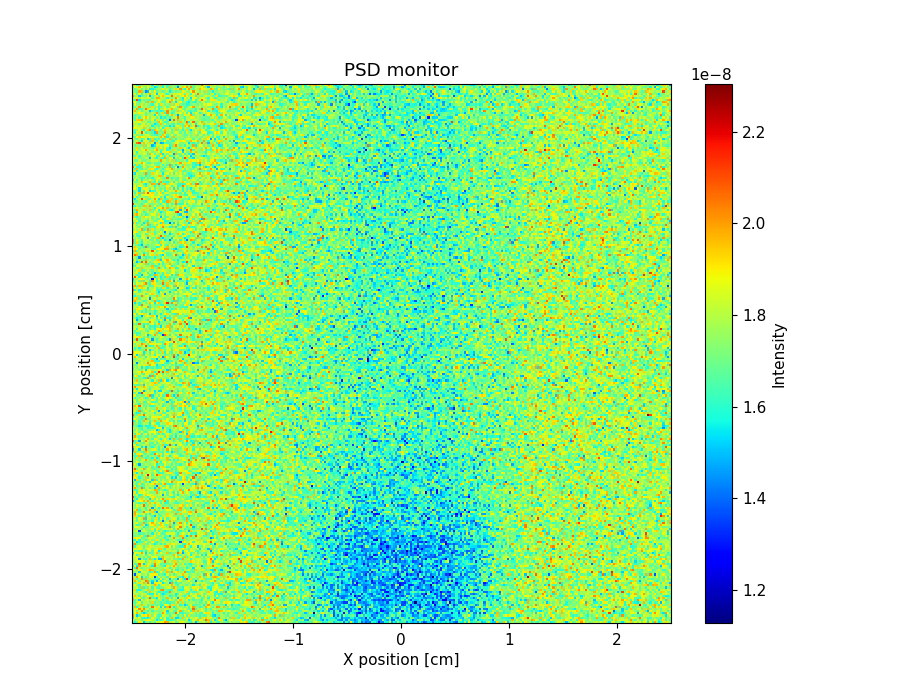

Values plotted in this chart, from the file beside it:
x_axis, Intensity, Error
1.695793223000000144e-08, 1.599817595000000105e-08, 1.687792481000000133e-08, 1.903759378999999953e-08, 1.847753091999999912e-08, 1.511806081999999932e-08, 1.671815121000000126e-08, 1.751808490000000069e-08, 1.631804570999999879e-08, 1.759797009000000038e-08, 1.671798432999999902e-08, 1.847777740000000027e-08, 1.807783730999999908e-08, 1.879771794999999924e-08, 1.887784082000000058e-08, 1.999783475999999908e-08, 1.975767414000000032e-08, 1.735793832999999869e-08, 1.831789530000000036e-08, 1.855788601000000136e-08, 1.663826657999999911e-08, 1.719803254999999917e-08, 1.879775404999999917e-08, 1.879788565999999960e-08
1.863773310999999867e-08, 1.687811555000000026e-08, 1.823801672999999914e-08, 1.791780778000000064e-08, 1.679788816000000068e-08, 1.783792337999999971e-08, 1.911771154000000122e-08, 1.839783101999999911e-08, 1.895783680000000100e-08, 1.783798494000000015e-08, 1.767784214999999968e-08, 1.543804937999999854e-08, 1.687816214000000039e-08, 1.599823924999999972e-08, 1.719805449000000054e-08, 1.887768693999999917e-08, 1.591815418000000051e-08, 1.615823620000000068e-08, 1.599803634999999956e-08, 1.703820213000000117e-08, 1.687820173999999978e-08, 1.863809706999999954e-08, 1.759794686999999992e-08, 1.735791887000000010e-08
1.543842379000000026e-08, 1.863760842999999995e-08, 1.759775648000000028e-08, 1.863771942000000076e-08, 1.607796379999999849e-08, 1.575825651000000010e-08, 1.599815686999999960e-08, 1.567819113000000071e-08, 1.687815389999999843e-08, 1.879782704999999928e-08, 1.751824458000000064e-08, 1.671800233000000145e-08, 1.623806154999999850e-08, 1.879786804000000093e-08, 1.671814990000000101e-08, 1.847783202999999899e-08, 1.591823301999999851e-08, 1.703809567999999950e-08, 1.959760527999999977e-08, 1.743808728000000040e-08, 1.535813810000000029e-08, 1.535798503999999882e-08, 1.663802214999999944e-08, 1.943769196000000016e-08
1.999744179000000070e-08, 1.799775464999999881e-08, 1.511831599000000009e-08, 1.647816997999999865e-08, 1.863765970000000025e-08, 1.911766213999999871e-08, 1.855783405999999886e-08, 1.959747792999999971e-08, 1.919776971000000013e-08, 1.703806332999999994e-08, 1.887788116999999938e-08, 1.695783923999999975e-08, 1.623804864000000116e-08, 1.631807453000000103e-08, 1.863774909999999897e-08, 1.807804763000000127e-08, 1.759794980000000036e-08, 1.631807703999999836e-08, 1.767799148999999865e-08, 1.839801612000000021e-08, 1.775830305999999893e-08, 1.599821959999999925e-08, 1.767800341999999865e-08, 1.647809606000000023e-08
1.607810394999999933e-08, 1.863749974000000154e-08, 1.959776317000000063e-08, 1.791778108000000040e-08, 1.639790169999999910e-08, 1.511826406000000058e-08, 1.599815313000000072e-08, 1.767801960999999901e-08, 1.759775928000000117e-08, 1.735805403000000083e-08, 1.799802466000000034e-08, 1.791807129999999994e-08, 1.703826903000000099e-08, 1.703790055999999884e-08, 1.991772358000000163e-08, 1.855788028000000003e-08, 1.583815942000000014e-08, 1.719811629999999857e-08, 1.743800067000000108e-08, 1.615833765999999894e-08, 2.055755207999999935e-08, 1.863798494000000069e-08, 1.599821598999999992e-08, 1.615816546000000030e-08
1.639821990999999945e-08, 1.879785607000000158e-08, 1.695810945000000135e-08, 1.815776190000000140e-08, 2.031752997000000157e-08, 1.719783177999999919e-08, 1.743799388999999859e-08, 1.599807820999999868e-08, 1.831778281000000073e-08, 1.615816181999999980e-08, 1.727796496000000034e-08, 1.727807114999999962e-08, 1.703809443999999976e-08, 1.735796045999999863e-08, 1.775795781000000054e-08, 1.911781181999999877e-08, 1.527814578000000004e-08, 1.799791108000000020e-08, 1.831810725999999910e-08, 1.647823856999999917e-08, 1.631816396999999910e-08, 1.823800889000000061e-08, 1.983801975999999905e-08, 1.639829270000000132e-08
1.679783849000000090e-08, 1.855748917000000125e-08, 1.863775067000000162e-08, 2.031734915999999869e-08, 1.887783918999999890e-08, 2.023758665000000039e-08, 1.783791436000000048e-08, 1.831777634000000148e-08, 1.671807805999999863e-08, 1.735815360000000164e-08, 1.831794564000000085e-08, 1.911784348000000126e-08, 1.735786113000000055e-08, 1.759789880000000065e-08, 1.735803332000000101e-08, 1.807798066000000093e-08, 1.823785899999999899e-08, 1.767806832000000114e-08, 1.767797208999999909e-08, 1.791804683000000157e-08, 1.655834335999999938e-08, 1.719804225999999879e-08, 1.839785999000000057e-08, 1.775809188999999895e-08
1.631773856999999916e-08, 1.967769537999999844e-08, 1.575808142999999855e-08, 1.775769092000000133e-08, 1.911779567000000107e-08, 1.599812113999999863e-08, 1.695767105999999875e-08, 1.655810384999999929e-08, 1.815805616999999975e-08, 2.063763244000000053e-08, 1.807797035999999930e-08, 1.759793235000000059e-08, 1.887769485999999971e-08, 1.543823092000000115e-08, 1.847794127000000006e-08, 1.543831616000000119e-08, 1.959772310999999878e-08, 2.087764902999999854e-08, 1.775787623000000068e-08, 1.559806938999999923e-08, 1.671816482000000047e-08, 1.919804869000000006e-08, 1.759832633000000078e-08, 1.767805091999999890e-08
1.911776808999999857e-08, 1.663806866000000087e-08, 1.815771059999999993e-08, 1.719809862999999906e-08, 1.951773242000000021e-08, 1.767782302000000070e-08, 1.823786072999999904e-08, 1.655807004999999845e-08, 1.783774850999999972e-08, 1.671813076999999872e-08, 1.727817130000000094e-08, 1.663812793999999859e-08, 1.735796300000000044e-08, 1.623810053999999951e-08, 1.599817630999999852e-08, 1.887777274000000005e-08, 1.871785902000000031e-08, 1.647803848000000140e-08, 1.919762919000000033e-08, 1.919777023000000162e-08, 1.711813579000000026e-08, 1.855796154999999997e-08, 1.591811258000000048e-08, 1.703818335999999966e-08
1.663805045000000019e-08, 1.647815155000000154e-08, 1.783785385000000121e-08, 1.879803601999999856e-08, 1.631806508000000050e-08, 1.799785177000000132e-08, 1.775798085000000061e-08, 1.807792074999999854e-08, 1.711811803000000056e-08, 1.927782084000000077e-08, 1.655803811000000051e-08, 1.751793363000000161e-08, 1.719775642999999916e-08, 1.631811642999999950e-08, 1.719816612000000089e-08, 1.695812390000000017e-08, 1.607813042000000165e-08, 1.631795756000000130e-08, 1.679814565000000021e-08, 1.671815061999999926e-08, 1.775804491000000018e-08, 1.967804547999999919e-08, 1.727814913000000165e-08, 1.927802920999999986e-08
1.975789673000000031e-08, 1.639781434999999855e-08, 1.767792050999999886e-08, 1.511827905999999874e-08, 1.903771986999999869e-08, 1.727793558000000057e-08, 1.799804779999999879e-08, 1.879768853000000012e-08, 1.727810265000000139e-08, 1.823784387000000128e-08, 1.791809403000000007e-08, 1.663811860000000124e-08, 1.775807498000000034e-08, 1.791804829000000104e-08, 1.583811660000000005e-08, 1.719808931000000138e-08, 1.647825991999999853e-08, 1.895802936000000018e-08, 1.767811052999999954e-08, 1.775801449999999893e-08, 1.655812497000000073e-08, 1.847804217999999898e-08, 1.951778254999999915e-08, 1.791800450999999999e-08
1.655790187999999894e-08, 1.863769784000000016e-08, 1.815763242999999933e-08, 1.887777978999999982e-08, 1.671791292999999942e-08, 1.655808186000000039e-08, 1.775795987000000021e-08, 1.719790175999999867e-08, 2.055781462999999950e-08, 1.663802770999999857e-08, 1.639810767000000073e-08, 1.551815390000000147e-08, 1.855769289000000134e-08, 1.743811265000000071e-08, 1.703805349999999896e-08, 1.687816429999999843e-08, 1.967799531999999909e-08, 1.735806317999999961e-08, 1.631809577000000052e-08, 1.887791008999999999e-08, 1.767808530000000027e-08, 1.479841019999999963e-08, 1.823801936999999932e-08, 1.839796313000000135e-08
1.863791833000000113e-08, 1.951767040000000062e-08, 1.767796161000000038e-08, 1.647786294000000070e-08, 1.855772491000000129e-08, 1.687822980999999930e-08, 1.919779763999999861e-08, 1.879786473000000004e-08, 1.767799574000000083e-08, 1.695815621999999856e-08, 1.887783453999999990e-08, 1.919777537999999912e-08, 1.799782243000000090e-08, 1.719801427999999947e-08, 1.663821464999999960e-08, 1.783802772999999906e-08, 1.783805307999999970e-08, 1.567835675000000023e-08, 1.647807358000000100e-08, 1.735803336000000037e-08, 1.575829765000000097e-08, 1.775824322000000037e-08, 1.767808023000000146e-08, 1.671828315999999949e-08
1.831796821000000027e-08, 1.775790994000000133e-08, 1.831767384999999842e-08, 1.751796505999999955e-08, 1.831792803999999855e-08, 1.807808388000000042e-08, 1.823797951999999902e-08, 1.607818833000000009e-08, 1.583828908000000077e-08, 1.567795464999999944e-08, 1.879790944999999907e-08, 1.623793998000000060e-08, 1.847789886000000160e-08, 1.663809432999999962e-08, 1.543814195000000042e-08, 1.607838225000000036e-08, 1.719816732000000127e-08, 1.719802573000000064e-08, 1.735807272000000034e-08, 1.807789343999999993e-08, 1.551845820000000086e-08, 1.639835090000000002e-08, 1.863804302999999952e-08, 1.767811451999999932e-08
1.855797686000000137e-08, 1.799761911000000093e-08, 1.647801557000000088e-08, 1.799791011999999924e-08, 1.783806258999999926e-08, 1.703799697000000129e-08, 1.575806752999999908e-08, 1.727810402000000067e-08, 1.951798927000000019e-08, 1.767807872000000115e-08, 1.807804248999999864e-08, 1.711801669000000035e-08, 1.583804272000000099e-08, 1.663816000000000120e-08, 1.639835864000000017e-08, 1.591818940999999966e-08, 1.583834066999999919e-08, 2.015784935999999987e-08, 1.719822874000000066e-08, 1.743827475999999929e-08, 1.807811127000000104e-08, 1.727815669999999959e-08, 1.751811714999999856e-08, 1.775802937000000086e-08
1.775793774000000027e-08, 1.927769549000000134e-08, 1.599813051000000046e-08, 1.567814811000000056e-08, 1.687816019999999878e-08, 1.767796084999999947e-08, 1.815786446999999985e-08, 1.943806474000000021e-08, 1.703810201999999920e-08, 1.687796601999999942e-08, 1.823790015999999953e-08, 1.815797513000000104e-08, 1.735812439000000076e-08, 1.991797579999999898e-08, 2.031783524000000011e-08, 1.719817554999999843e-08, 1.671806808999999991e-08, 1.583817985000000119e-08, 1.631825069000000160e-08, 1.799826539999999867e-08, 1.919781859999999934e-08, 1.631835134000000143e-08, 1.575843850000000037e-08, 1.583820307000000164e-08
1.743807886000000136e-08, 1.783785422999999835e-08, 1.831779084999999932e-08, 1.655820185000000075e-08, 1.959759662000000131e-08, 1.583801141000000110e-08, 1.727785425000000161e-08, 1.663821009999999897e-08, 1.879777606000000105e-08, 1.607824271999999939e-08, 1.823806703000000028e-08, 1.647811252000000118e-08, 1.631830847000000050e-08, 1.687804621000000033e-08, 1.703816953000000071e-08, 1.783818898999999985e-08, 1.823792775999999841e-08, 1.879796113999999917e-08, 1.679827170000000151e-08, 1.983798813999999922e-08, 1.919806992000000136e-08, 1.695828161999999883e-08, 1.679820748999999941e-08, 1.583831953999999956e-08
1.799791794999999958e-08, 1.863799386999999973e-08, 1.743803067999999890e-08, 1.599808638000000013e-08, 1.831806829999999925e-08, 1.807793915000000110e-08, 1.735823793999999974e-08, 1.903789360999999882e-08, 1.823791565000000133e-08, 1.743809232000000135e-08, 1.975784904000000148e-08, 1.919800978999999924e-08, 1.607840308000000154e-08, 1.775783592000000123e-08, 1.871796473000000076e-08, 1.831787441000000015e-08, 1.767807047999999918e-08, 1.831799636999999998e-08, 1.967788776000000053e-08, 1.799789674000000126e-08, 1.687826918000000076e-08, 1.607845494000000054e-08, 1.791807042000000098e-08, 1.767805918999999873e-08
1.751790074999999906e-08, 1.663790224999999927e-08, 1.783791257000000140e-08, 1.919775918000000058e-08, 1.783793667000000081e-08, 1.959775987000000124e-08, 1.719810113999999969e-08, 2.039789251999999857e-08, 1.743811793000000107e-08, 1.503844200000000067e-08, 1.895800278999999949e-08, 1.887772206999999995e-08, 1.839795896999999936e-08, 1.895803538999999995e-08, 1.543819792999999874e-08, 1.687809863999999835e-08, 1.783810657999999856e-08, 1.479834661000000070e-08, 1.999788972000000072e-08, 1.695828563000000160e-08, 1.591842112000000057e-08, 1.711819578999999954e-08, 1.663838250000000099e-08, 1.775821357000000002e-08
1.799807970000000068e-08, 1.967766542999999964e-08, 1.831786969999999881e-08, 1.679803955000000113e-08, 1.903793760999999961e-08, 1.775793125000000134e-08, 2.047760793000000006e-08, 1.991766479999999911e-08, 1.687812026999999978e-08, 1.543857449000000032e-08, 1.751820278000000055e-08, 1.495824038000000152e-08, 1.791817032999999958e-08, 1.591818858000000155e-08, 1.751803773000000005e-08, 1.855784199000000090e-08, 1.751803483999999896e-08, 1.639815681000000085e-08, 1.583829538999999931e-08, 1.823805896999999871e-08, 1.663825799999999935e-08, 1.863805277000000031e-08, 1.831810847999999916e-08, 1.719831019000000099e-08
1.951788995999999848e-08, 1.767789595000000029e-08, 1.655803525000000059e-08, 1.775780521000000153e-08, 2.015779606000000108e-08, 1.655814874000000053e-08, 1.951764694000000075e-08, 1.735810681999999963e-08, 1.719802028000000138e-08, 1.759797506000000080e-08, 1.631805138000000110e-08, 1.679813215999999905e-08, 1.607811851000000132e-08, 1.895799690999999894e-08, 1.631826355999999958e-08, 1.743807254000000133e-08, 1.791798207000000011e-08, 1.495851490999999920e-08, 1.807801182000000160e-08, 1.687812309999999853e-08, 1.647833229999999877e-08, 1.471838936000000054e-08, 1.863816764999999921e-08, 1.687801408000000051e-08
1.895776702000000159e-08, 1.783802974000000119e-08, 1.999779840000000006e-08, 1.863782065000000110e-08, 1.519838715000000165e-08, 1.775815195999999874e-08, 1.639804447000000044e-08, 1.679790444999999942e-08, 1.887786337999999850e-08, 1.815805225999999866e-08, 1.351847550000000005e-08, 1.647827067999999931e-08, 1.855805697999999846e-08, 1.711813551000000150e-08, 1.775799899000000077e-08, 1.767793906000000063e-08, 1.623815341000000032e-08, 1.919790400000000009e-08, 1.855807720000000126e-08, 1.847818824000000153e-08, 1.927797992000000052e-08, 1.679814539999999930e-08, 1.631819669999999911e-08, 1.551835360999999879e-08
1.719786004000000059e-08, 1.375846137000000018e-08, 1.775786293000000140e-08, 1.855786153000000150e-08, 1.727814287000000064e-08, 1.751820411000000048e-08, 1.823779052000000164e-08, 1.655814735000000158e-08, 1.855775952999999876e-08, 1.903791338000000065e-08, 1.871783907999999958e-08, 1.903792236000000054e-08, 1.663826482999999938e-08, 1.711813739999999896e-08, 1.663815947000000153e-08, 1.575821554999999961e-08, 1.855798464000000087e-08, 1.687817651999999869e-08, 1.839806812000000024e-08, 1.615832703000000101e-08, 1.743802422999999933e-08, 1.791808142000000118e-08, 1.799803879000000104e-08, 1.951790386000000126e-08
1.783791640000000047e-08, 1.687804653999999994e-08, 1.791791588999999854e-08, 1.511834824999999946e-08, 1.847782783000000096e-08, 1.823796767999999922e-08, 1.815819716000000019e-08, 1.751788497000000032e-08, 1.591820343000000049e-08, 1.695807550999999947e-08, 1.991794690000000135e-08, 1.583826134999999905e-08, 1.695805419000000127e-08, 1.863800038000000164e-08, 1.719823176999999948e-08, 1.751814772999999872e-08, 1.959786830000000056e-08, 1.647811919999999867e-08, 1.991790370000000082e-08, 1.783802945999999912e-08, 1.855807995000000131e-08, 1.935775765000000003e-08, 1.735813956999999931e-08, 1.791801840999999946e-08
1.847778122999999934e-08, 1.831808911999999894e-08, 1.679828325000000106e-08, 1.895776726999999919e-08, 1.815790594999999851e-08, 1.727810475999999859e-08, 1.759799149000000058e-08, 1.911766699000000108e-08, 1.999781042000000025e-08, 1.959786203999999956e-08, 1.671821911999999959e-08, 1.815806432999999970e-08, 1.783803231000000085e-08, 1.719814738999999872e-08, 1.935798639999999933e-08, 1.671833189999999947e-08, 1.919775251000000126e-08, 1.839795670999999964e-08, 1.631824594000000091e-08, 1.903814203000000158e-08, 1.599837404000000149e-08, 1.575843369999999884e-08, 1.759826313999999867e-08, 1.631843591000000076e-08
1.791800842999999925e-08, 1.599817688999999903e-08, 2.063779835999999850e-08, 1.791790861999999903e-08, 1.655815078000000052e-08, 1.751807752999999950e-08, 1.745381647000000021e-08, 1.759820546000000146e-08, 1.711792509999999911e-08, 1.791784313000000115e-08, 1.727827055999999850e-08, 1.695835514999999861e-08, 1.775811778000000075e-08, 1.791800795999999861e-08, 1.751811912999999953e-08, 1.871798720999999998e-08, 1.799809247000000029e-08, 1.623842585000000047e-08, 1.711824620000000055e-08, 1.911807522000000002e-08, 1.703818472999999893e-08, 1.655826134000000003e-08, 1.703811704999999854e-08, 1.727848807000000150e-08
1.567828564000000089e-08, 1.879785919999999877e-08, 1.543825595000000036e-08, 1.983791493000000087e-08, 1.823783325000000153e-08, 1.743792328000000106e-08, 1.927781024000000070e-08, 1.895788620999999839e-08, 1.751804749999999870e-08, 1.551827765000000038e-08, 2.055768088000000070e-08, 1.831812902000000008e-08, 1.751782821000000142e-08, 1.719810377999999987e-08, 1.679816182000000090e-08, 1.551835338999999905e-08, 1.903803250999999843e-08, 1.775799981000000070e-08, 1.807808333999999925e-08, 1.983784433000000152e-08, 1.911799129999999842e-08, 1.655806902999999845e-08, 1.767803253999999933e-08, 1.767812775999999957e-08
1.799822186999999852e-08, 1.655803230999999866e-08, 1.687815746000000022e-08, 2.071775539000000057e-08, 1.815813015999999868e-08, 1.519822414000000114e-08, 1.719821668999999930e-08, 1.839797005999999976e-08, 1.831798312999999973e-08, 1.695827203999999875e-08, 2.031779733999999961e-08, 1.839802699000000086e-08, 1.815809636999999932e-08, 1.655818043000000087e-08, 1.687830872000000113e-08, 1.679819721999999895e-08, 1.703808081999999906e-08, 1.719827657999999871e-08, 1.735825469999999912e-08, 1.831807758000000089e-08, 2.007793741000000092e-08, 1.775810612000000133e-08, 1.711829818999999909e-08, 1.911805660999999922e-08
1.735811772000000145e-08, 1.775804057999999930e-08, 1.823798463999999867e-08, 1.871775210999999949e-08, 1.831794848999999928e-08, 1.871805232999999890e-08, 1.663838509000000033e-08, 1.783792969999999974e-08, 1.903792682000000097e-08, 1.767822294000000047e-08, 1.927797598000000158e-08, 1.807799696000000116e-08, 1.887795334999999956e-08, 1.807787670000000022e-08, 1.727825627000000040e-08, 2.063793287000000151e-08, 1.759836953999999950e-08, 1.839819991000000106e-08, 1.735817258999999958e-08, 1.927799254000000091e-08, 1.927804317999999984e-08, 1.687830983999999950e-08, 1.799807147999999840e-08, 1.751824390999999993e-08
1.727800157999999845e-08, 1.807782827999999835e-08, 1.855792501999999874e-08, 1.455831011999999966e-08, 1.783799457999999925e-08, 1.663826484000000087e-08, 1.591837362000000031e-08, 1.743815237000000146e-08, 1.967784397999999948e-08, 1.695811696999999845e-08, 1.551823934999999976e-08, 1.775810816999999950e-08, 1.495830967999999880e-08, 1.471850715000000020e-08, 1.975784848999999882e-08, 1.863806497999999908e-08, 1.743824300999999992e-08, 1.727838227999999904e-08, 1.863789527000000139e-08, 1.679818533000000161e-08, 1.703831642999999956e-08, 1.695837215999999890e-08, 1.631832533999999975e-08, 1.983778536000000043e-08
1.823798585000000054e-08, 1.815800726999999905e-08, 1.879765718999999906e-08, 1.751801385000000038e-08, 1.791800718999999952e-08, 1.663807136000000008e-08, 1.855799630000000029e-08, 1.647822807000000079e-08, 1.679836563000000118e-08, 1.847801541000000153e-08, 1.879815296000000043e-08, 1.847803851999999880e-08, 1.615825955000000068e-08, 1.727813859000000060e-08, 1.967791196000000163e-08, 1.807830368000000100e-08, 1.807818039000000124e-08, 1.775807505999999904e-08, 1.823826978000000122e-08, 1.679818672999999875e-08, 1.879798898999999895e-08, 1.943816549999999990e-08, 1.831806348000000136e-08, 1.679835077000000074e-08
1.719818903000000141e-08, 1.847791500999999930e-08, 1.599790861999999905e-08, 1.751796385999999916e-08, 1.767809519999999846e-08, 1.823800069000000130e-08, 1.631836475999999876e-08, 1.751814007000000058e-08, 1.887796431999999859e-08, 1.711806679000000143e-08, 1.807800672000000163e-08, 1.719825801000000056e-08, 1.767834912999999950e-08, 1.735804184999999993e-08, 1.735815071000000055e-08, 1.783818011999999983e-08, 1.743801974999999922e-08, 1.775803400000000018e-08, 1.703818490999999932e-08, 1.967802789999999988e-08, 1.879799155000000043e-08, 1.647831996000000047e-08, 1.687819132000000010e-08, 1.791824986999999945e-08
1.503819797000000113e-08, 1.879793842000000053e-08, 1.847800305000000024e-08, 1.815794577999999913e-08, 1.991797799999999969e-08, 1.799794424999999969e-08, 1.535837371000000079e-08, 1.831797642999999925e-08, 1.623828016999999837e-08, 1.671829275999999924e-08, 1.839795860000000040e-08, 1.967775496000000122e-08, 1.703819559000000140e-08, 1.871820213000000033e-08, 1.767826592000000126e-08, 1.751820651000000124e-08, 1.951798821999999903e-08, 1.591840755999999889e-08, 1.703818792999999995e-08, 1.743837332000000159e-08, 1.703820160000000150e-08, 2.063796562000000119e-08, 1.911802063999999884e-08, 1.463852302999999926e-08
1.887786280999999948e-08, 1.679806778000000136e-08, 1.719813246999999926e-08, 1.655823822000000126e-08, 1.599816836000000012e-08, 1.791793285999999948e-08, 1.583838829999999898e-08, 1.775822788999999929e-08, 1.847800949000000163e-08, 1.647822330999999861e-08, 1.879810369000000077e-08, 1.831811417000000114e-08, 1.543821644000000117e-08, 1.663837334999999890e-08, 1.775841237000000052e-08, 1.759828114999999928e-08, 1.743830453000000100e-08, 1.823827647999999839e-08, 1.775819954999999919e-08, 1.799817514000000067e-08, 1.815809079000000052e-08, 1.575837293999999866e-08, 1.887822249999999850e-08, 1.535822964000000069e-08
1.799811028999999902e-08, 1.863796924000000065e-08, 1.815787091999999942e-08, 1.887781319000000054e-08, 1.799792996999999977e-08, 1.711819802999999959e-08, 1.775804700000000102e-08, 1.871794233000000023e-08, 1.855799571000000159e-08, 1.743827462999999974e-08, 1.839815991999999973e-08, 1.839775559999999856e-08, 1.943808865000000105e-08, 1.927811980000000078e-08, 1.751786914999999892e-08, 1.631832479000000041e-08, 1.799790324999999986e-08, 1.783808045000000065e-08, 1.727798140999999980e-08, 1.735809636000000060e-08, 1.711811726000000147e-08, 1.703838234000000055e-08, 1.791830427000000025e-08, 1.879812132999999912e-08
1.975787664999999854e-08, 1.623826183000000146e-08, 1.799798096000000130e-08, 1.847801441999999939e-08, 1.799802462000000099e-08, 1.639835437000000162e-08, 1.815806514999999963e-08, 1.751819728999999863e-08, 1.895784671000000069e-08, 1.807822715000000026e-08, 1.767811772999999853e-08, 1.791824280000000001e-08, 1.799810125000000011e-08, 1.807808180000000108e-08, 1.775808933999999896e-08, 1.951809773000000069e-08, 1.991791548999999978e-08, 1.887806616000000061e-08, 1.639827449000000064e-08, 1.895783604000000010e-08, 1.695820099999999993e-08, 1.687826565000000013e-08, 1.607838452999999976e-08, 1.591836611000000139e-08
1.559836508999999920e-08, 2.015776967999999896e-08, 1.687828242000000101e-08, 1.727815059999999930e-08, 1.743821120999999971e-08, 1.927798210000000155e-08, 1.703806555999999850e-08, 1.671815030000000114e-08, 1.807812513999999934e-08, 1.711821323000000112e-08, 1.559839816999999849e-08, 1.671836772999999882e-08, 1.735827181000000110e-08, 1.607846794999999956e-08, 1.751814302999999887e-08, 1.631827638000000003e-08, 1.799804629999999996e-08, 1.927788444999999937e-08, 1.839798714999999875e-08, 1.895812645999999970e-08, 1.791792890000000087e-08, 1.767816449000000086e-08, 1.767828306999999929e-08, 1.631832783000000071e-08
1.679807046000000089e-08, 1.799811833999999911e-08, 1.527836849000000138e-08, 1.623843956999999955e-08, 1.647823905999999949e-08, 1.719811678000000071e-08, 1.903816531999999924e-08, 1.703816443000000073e-08, 1.687818877000000011e-08, 1.903797425000000070e-08, 1.695827793000000080e-08, 1.623821548999999893e-08, 1.735823507000000163e-08, 1.735810526999999996e-08, 1.799817765000000130e-08, 1.767831647000000001e-08, 1.759813878000000138e-08, 1.719826178999999879e-08, 1.823808830000000094e-08, 1.695820256000000109e-08, 1.823823412000000077e-08, 1.791818305000000165e-08, 1.351852790000000021e-08, 1.935802708000000105e-08
1.623827520999999944e-08, 1.583833576999999928e-08, 1.855797153000000017e-08, 1.575828951000000069e-08, 1.799820845999999938e-08, 1.719810875000000030e-08, 1.631831574000000000e-08, 1.735829061000000048e-08, 1.855807516999999946e-08, 1.711825689999999900e-08, 1.759834336000000075e-08, 1.911796641000000024e-08, 1.775827181999999956e-08, 1.647811817000000050e-08, 1.919791205999999836e-08, 1.743830291000000081e-08, 1.575827505999999856e-08, 1.791806721999999996e-08, 1.751826760000000103e-08, 1.791816956999999867e-08, 1.727834901999999936e-08, 1.623823249999999922e-08, 1.663833830000000013e-08, 1.623835775000000027e-08
1.791806066999999870e-08, 1.911789177000000027e-08, 1.863794966000000070e-08, 1.887821123999999921e-08, 1.639841998000000086e-08, 1.703814968999999835e-08, 1.711825827999999977e-08, 1.775824161999999986e-08, 1.871786696000000053e-08, 1.831808159999999853e-08, 1.775827034999999859e-08, 1.719837620000000036e-08, 1.751819562999999910e-08, 1.775808782999999865e-08, 1.727829539999999914e-08, 1.575830488000000112e-08, 1.703827901999999938e-08, 1.775835210000000067e-08, 1.759834088999999946e-08, 2.007802356000000108e-08, 1.759833245000000074e-08, 1.799825810000000131e-08, 1.711844751999999987e-08, 2.047808498000000075e-08
1.687819632999999988e-08, 1.679822165000000127e-08, 1.727815793999999933e-08, 1.737378486999999869e-08, 1.911804449999999883e-08, 1.655825035999999951e-08, 1.575836905000000057e-08, 2.015786008000000130e-08, 1.655835692999999924e-08, 1.783822621000000145e-08, 1.903802448000000133e-08, 1.735828006999999943e-08, 1.711813014999999913e-08, 1.695813513999999978e-08, 1.791810308999999866e-08, 1.647835954999999836e-08, 1.687843565000000139e-08, 1.519829692999999969e-08, 1.831833600999999840e-08, 1.783826849999999856e-08, 1.671836424000000085e-08, 1.607830956999999837e-08, 1.951794918000000048e-08, 1.927799922999999990e-08
1.695817988999999998e-08, 1.719816122999999916e-08, 1.759800041999999962e-08, 1.623809827999999978e-08, 1.695826033999999999e-08, 1.671835231999999903e-08, 1.767797139000000052e-08, 1.671831943999999980e-08, 1.767831565000000008e-08, 1.559843839999999924e-08, 1.823800368999999895e-08, 1.711830068000000005e-08, 1.903799600000000019e-08, 1.711829532999999917e-08, 1.631826712999999956e-08, 1.695832876999999980e-08, 1.831809856999999947e-08, 1.823798818999999897e-08, 1.839827171000000079e-08, 1.855831859999999880e-08, 1.703827187000000123e-08, 1.575854155999999915e-08, 1.767831530999999897e-08, 1.871819127000000117e-08
1.711811737999999952e-08, 1.783795137000000053e-08, 1.855807123000000052e-08, 1.367867106999999947e-08, 1.815810343000000058e-08, 1.831829398000000039e-08, 1.791805210000000043e-08, 1.735807811999999875e-08, 1.703828763000000030e-08, 1.759814303000000025e-08, 1.623835813999999891e-08, 1.831820650999999848e-08, 1.639854132999999901e-08, 1.775824291999999862e-08, 1.703827830000000113e-08, 1.575843866000000109e-08, 1.647841687999999960e-08, 1.727826146000000056e-08, 1.671834426000000077e-08, 1.759828120000000012e-08, 1.583839833000000003e-08, 1.799833196000000070e-08, 1.607844122000000146e-08, 1.735852624999999883e-08
1.951799509999999990e-08, 1.703837649999999935e-08, 1.759808645999999992e-08, 1.775807933999999908e-08, 1.647829885000000052e-08, 1.847788156000000105e-08, 1.711820667999999986e-08, 1.735819775999999983e-08, 1.735809312000000022e-08, 1.895808161999999931e-08, 1.631832264000000055e-08, 1.847822922999999987e-08, 1.927808390999999910e-08, 1.711818507000000141e-08, 1.799810800000000143e-08, 1.823799947000000125e-08, 1.823805770000000111e-08, 1.791810191999999944e-08, 1.895812569000000061e-08, 1.623835383999999919e-08, 1.791823524000000025e-08, 1.991787290000000092e-08, 1.759822573999999998e-08, 1.807830594999999891e-08
1.559837575999999978e-08, 1.863785956000000010e-08, 1.847812757000000155e-08, 1.807815874000000013e-08, 1.807803947999999950e-08, 1.567841891999999904e-08, 1.719842352999999840e-08, 1.679832826000000035e-08, 1.759817807999999902e-08, 1.767812817999999938e-08, 1.823813875000000131e-08, 1.735828709000000134e-08, 1.847804408999999942e-08, 1.831823112999999938e-08, 1.919796594999999916e-08, 1.783827235000000061e-08, 1.719810793000000037e-08, 2.031801868999999986e-08, 1.631837391000000084e-08, 1.695828822000000093e-08, 1.871824626000000067e-08, 1.879796838000000082e-08, 2.047781163000000047e-08, 1.759825069000000049e-08
1.719806977999999896e-08, 1.775808773000000027e-08, 1.631832779000000136e-08, 1.639840095999999844e-08, 1.951801338000000110e-08, 1.823806400999999965e-08, 1.519844378000000101e-08, 1.567842525000000056e-08, 1.863815023999999879e-08, 1.887806146000000076e-08, 1.943808974000000156e-08, 1.743815900999999961e-08, 1.687821751000000034e-08, 1.943809952999999988e-08, 1.871811470999999927e-08, 1.695833501000000112e-08, 1.663839632999999994e-08, 1.951814443000000068e-08, 1.727830876999999893e-08, 1.631848929000000156e-08, 1.799844091000000151e-08, 1.759838188999999930e-08, 1.903815271000000035e-08, 1.743825255000000064e-08
1.647833507999999999e-08, 1.807809466000000088e-08, 1.863797858999999950e-08, 1.727826018999999966e-08, 1.695836486000000154e-08, 1.991818525999999859e-08, 1.655839952999999958e-08, 1.767814349000000078e-08, 1.879795488000000148e-08, 1.975790232999999878e-08, 1.855816397000000129e-08, 1.735844074999999970e-08, 1.847819904999999985e-08, 1.951804418000000099e-08, 1.775809672000000164e-08, 1.767819447999999900e-08, 1.887824230000000150e-08, 1.663825309000000126e-08, 1.911809543999999952e-08, 1.471844723999999947e-08, 1.719822739000000106e-08, 1.911809547000000069e-08, 2.015805859000000155e-08, 1.719834372000000125e-08
1.719813499999999957e-08, 1.775808771000000059e-08, 1.663841013999999921e-08, 1.783826204999999898e-08, 1.799799608999999901e-08, 1.695812266999999862e-08, 1.623831276000000065e-08, 1.719832004999999983e-08, 1.735830232000000074e-08, 1.599823070999999932e-08, 1.879819095999999931e-08, 1.783815094000000012e-08, 1.687805462000000119e-08, 1.743830362999999906e-08, 1.407848975000000018e-08, 1.743837287000000062e-08, 1.751827716000000143e-08, 1.983783960000000051e-08, 1.783824681000000140e-08, 1.935811671999999919e-08, 1.695835607000000023e-08, 1.703830136000000087e-08, 1.783840414999999961e-08, 1.775836110999999841e-08
1.727822960999999951e-08, 1.831797766000000080e-08, 1.655827399999999977e-08, 1.863816939999999894e-08, 1.759799790000000081e-08, 2.007805910000000017e-08, 1.527836744000000022e-08, 1.839805209999999878e-08, 1.791815972999999951e-08, 1.687832635999999947e-08, 1.775828768999999850e-08, 1.919792166000000142e-08, 1.591840586000000000e-08, 1.887808905000000145e-08, 1.623842962999999870e-08, 1.903807135999999841e-08, 1.655825846999999862e-08, 1.759817140000000152e-08, 1.831826453000000010e-08, 1.871816929000000045e-08, 1.855809084999999982e-08, 1.567840778000000111e-08, 1.751840557999999902e-08, 1.695837814999999932e-08
1.727812274000000134e-08, 1.943781821999999971e-08, 1.767826472999999906e-08, 1.607833342000000018e-08, 1.647842547999999903e-08, 1.831806957000000016e-08, 1.567839689000000078e-08, 1.807812726999999953e-08, 1.743836445000000157e-08, 1.647814248999999964e-08, 1.503841357999999855e-08, 1.783835147999999887e-08, 1.695829685999999972e-08, 1.639840902000000001e-08, 1.807824307000000004e-08, 1.759821437000000082e-08, 1.919818684000000025e-08, 1.855811055000000114e-08, 1.799815235999999969e-08, 1.719830904999999963e-08, 1.743832799000000087e-08, 1.687829967999999891e-08, 1.735830445999999910e-08, 1.647846887000000145e-08
1.751805514999999865e-08, 1.983780011000000099e-08, 1.847823822000000125e-08, 1.791812135000000018e-08, 1.775802152000000083e-08, 1.903807397000000073e-08, 1.631822931000000107e-08, 1.775813858999999894e-08, 1.575824299000000108e-08, 1.839830211999999874e-08, 1.759814525000000063e-08, 1.775818393999999934e-08, 1.631832674999999838e-08, 1.711840169999999883e-08, 1.735838838000000071e-08, 1.735829990000000030e-08, 1.927788533999999982e-08, 1.767827159000000026e-08, 1.831806516999999875e-08, 1.695839626000000162e-08, 1.991813623000000165e-08, 1.703821820999999836e-08, 1.943820954000000004e-08, 1.783840223999999917e-08
1.639817783000000060e-08, 1.983782200000000152e-08, 1.743821479999999936e-08, 1.679833658000000102e-08, 1.695816406000000040e-08, 2.031786254000000054e-08, 1.831830265000000034e-08, 1.895817188000000061e-08, 1.735834895000000022e-08, 1.935819306000000135e-08, 1.615847028000000118e-08, 1.447850978999999956e-08, 1.815819076999999964e-08, 1.687829288000000005e-08, 1.711821478999999898e-08, 1.727829779999999990e-08, 1.775827227000000053e-08, 1.815811108999999872e-08, 1.687815891999999970e-08, 1.927819866999999994e-08, 1.663828269999999895e-08, 1.639835953000000062e-08, 1.751831774000000146e-08, 1.831816965999999914e-08
1.839775899999999964e-08, 1.815810432999999922e-08, 1.983782836999999908e-08, 1.607826420999999979e-08, 1.759809410999999988e-08, 1.815801485999999998e-08, 1.647820239000000054e-08, 1.711830856999999942e-08, 2.007801110000000141e-08, 1.783805903000000077e-08, 1.975805996999999874e-08, 1.727834903000000085e-08, 1.711821052000000043e-08, 1.823812731999999982e-08, 1.703847313000000153e-08, 1.783826707000000025e-08, 1.879817019999999865e-08, 1.863821873999999912e-08, 1.807827549000000012e-08, 1.623825338999999943e-08, 1.687833280999999904e-08, 1.959807816000000029e-08, 1.967809740999999871e-08, 1.735825893999999981e-08
1.783800291000000141e-08, 1.727823829999999913e-08, 1.775805081999999859e-08, 1.695829106000000118e-08, 1.807808581000000054e-08, 1.743830613999999969e-08, 1.607836167000000009e-08, 1.815797586999999896e-08, 1.775823690999999852e-08, 1.455857612000000008e-08, 1.751818513999999890e-08, 1.767826059000000006e-08, 1.575844327000000073e-08, 1.751820407999999931e-08, 2.055797765000000150e-08, 1.911811275999999975e-08, 1.991795353000000132e-08, 1.743835657000000038e-08, 1.543863255000000130e-08, 1.815835995000000096e-08, 1.799823005000000146e-08, 1.727838489000000136e-08, 1.999804827000000080e-08, 1.783832983999999925e-08
1.839795922000000027e-08, 1.719816164000000078e-08, 1.863826304999999985e-08, 1.775806904000000076e-08, 1.791821932999999865e-08, 2.063778645999999967e-08, 1.711822873000000110e-08, 1.687826526999999968e-08, 1.919803570999999890e-08, 1.759822085999999975e-08, 1.647838360000000024e-08, 1.831822679000000031e-08, 1.919816569999999914e-08, 1.783825608999999973e-08, 1.687825437000000117e-08, 1.711842810999999882e-08, 1.727833457000000054e-08, 1.679845471999999997e-08, 1.743832260000000064e-08, 1.743834192000000150e-08, 1.919831482999999986e-08, 1.727845278000000001e-08, 1.895822761999999952e-08, 1.943807197000000036e-08
1.863812637999999880e-08, 1.735823755000000110e-08, 1.727818864999999902e-08, 1.631837644000000115e-08, 1.671835967000000055e-08, 1.743835043000000074e-08, 1.607846168999999855e-08, 1.783813081000000082e-08, 1.951806578000000126e-08, 1.807797988000000035e-08, 1.951803145000000073e-08, 1.807817389000000082e-08, 1.839811901000000009e-08, 1.655837725000000042e-08, 1.823819600000000053e-08, 1.599843333999999889e-08, 1.607849727999999848e-08, 1.775842313000000130e-08, 1.775836199999999886e-08, 1.671840761999999846e-08, 1.615843101999999958e-08, 1.607840576999999926e-08, 1.727810240999999866e-08, 1.791824602999999889e-08
1.471843915000000003e-08, 1.647821574999999884e-08, 1.807815032000000108e-08, 1.863794558000000072e-08, 1.895803611000000151e-08, 1.967803463999999971e-08, 1.767833284000000076e-08, 1.991812869999999975e-08, 1.719832106999999982e-08, 1.615826862000000076e-08, 1.783819835000000018e-08, 1.783836103999999927e-08, 1.711845291000000010e-08, 1.663828012000000111e-08, 1.759822118999999936e-08, 2.015816593999999855e-08, 1.583849132999999990e-08, 1.847826137000000119e-08, 1.767828960000000087e-08, 1.807828139000000035e-08, 1.623835773999999878e-08, 1.783830395000000076e-08, 1.719834086999999952e-08, 1.751841817000000155e-08
1.927819147999999914e-08, 1.719807421999999972e-08, 1.559833596999999852e-08, 1.799825417999999873e-08, 1.935819947000000158e-08, 1.799800664000000155e-08, 1.703831500000000125e-08, 1.823807635999999945e-08, 1.527853211999999846e-08, 1.919809693999999972e-08, 1.687826825999999915e-08, 1.855809596000000129e-08, 1.743825814999999912e-08, 1.863822571999999837e-08, 2.023803061000000030e-08, 1.735818994000000098e-08, 1.927810071999999933e-08, 1.895821612000000082e-08, 1.775811476000000012e-08, 1.935807442000000059e-08, 1.871836170000000041e-08, 1.751824026000000125e-08, 1.767852456999999851e-08, 1.823806020000000026e-08
2.071778934999999883e-08, 1.631819064999999967e-08, 1.767835253000000058e-08, 1.655829184999999967e-08, 1.951794595000000160e-08, 1.719824859999999939e-08, 1.751830097000000058e-08, 1.583831735999999854e-08, 1.775821322000000073e-08, 1.887810896000000102e-08, 1.919813759999999845e-08, 1.743845110000000024e-08, 1.743798858999999856e-08, 1.751839173000000040e-08, 1.751822740999999963e-08, 1.751826168000000113e-08, 1.783814068000000115e-08, 1.695825915000000110e-08, 1.623838339999999935e-08, 1.599851422000000019e-08, 1.775842056000000164e-08, 1.863832980000000044e-08, 1.719837274999999843e-08, 1.695845152999999989e-08
1.863809280000000100e-08, 1.743809837000000079e-08, 1.815807469000000035e-08, 1.599833241999999848e-08, 1.655837608999999939e-08, 1.815818242999999930e-08, 1.927808676999999901e-08, 1.855819561999999898e-08, 1.879817541999999998e-08, 1.807808934000000117e-08, 1.759834600000000093e-08, 1.759846581999999909e-08, 1.815827639000000013e-08, 1.831825841000000013e-08, 1.471866684999999983e-08, 1.823819487999999885e-08, 1.655848762000000136e-08, 1.903818174000000083e-08, 1.847824063999999838e-08, 1.663840255999999977e-08, 1.767827902000000048e-08, 1.559851261000000122e-08, 1.751834980999999894e-08, 1.815812589000000013e-08
... 190 more rows
